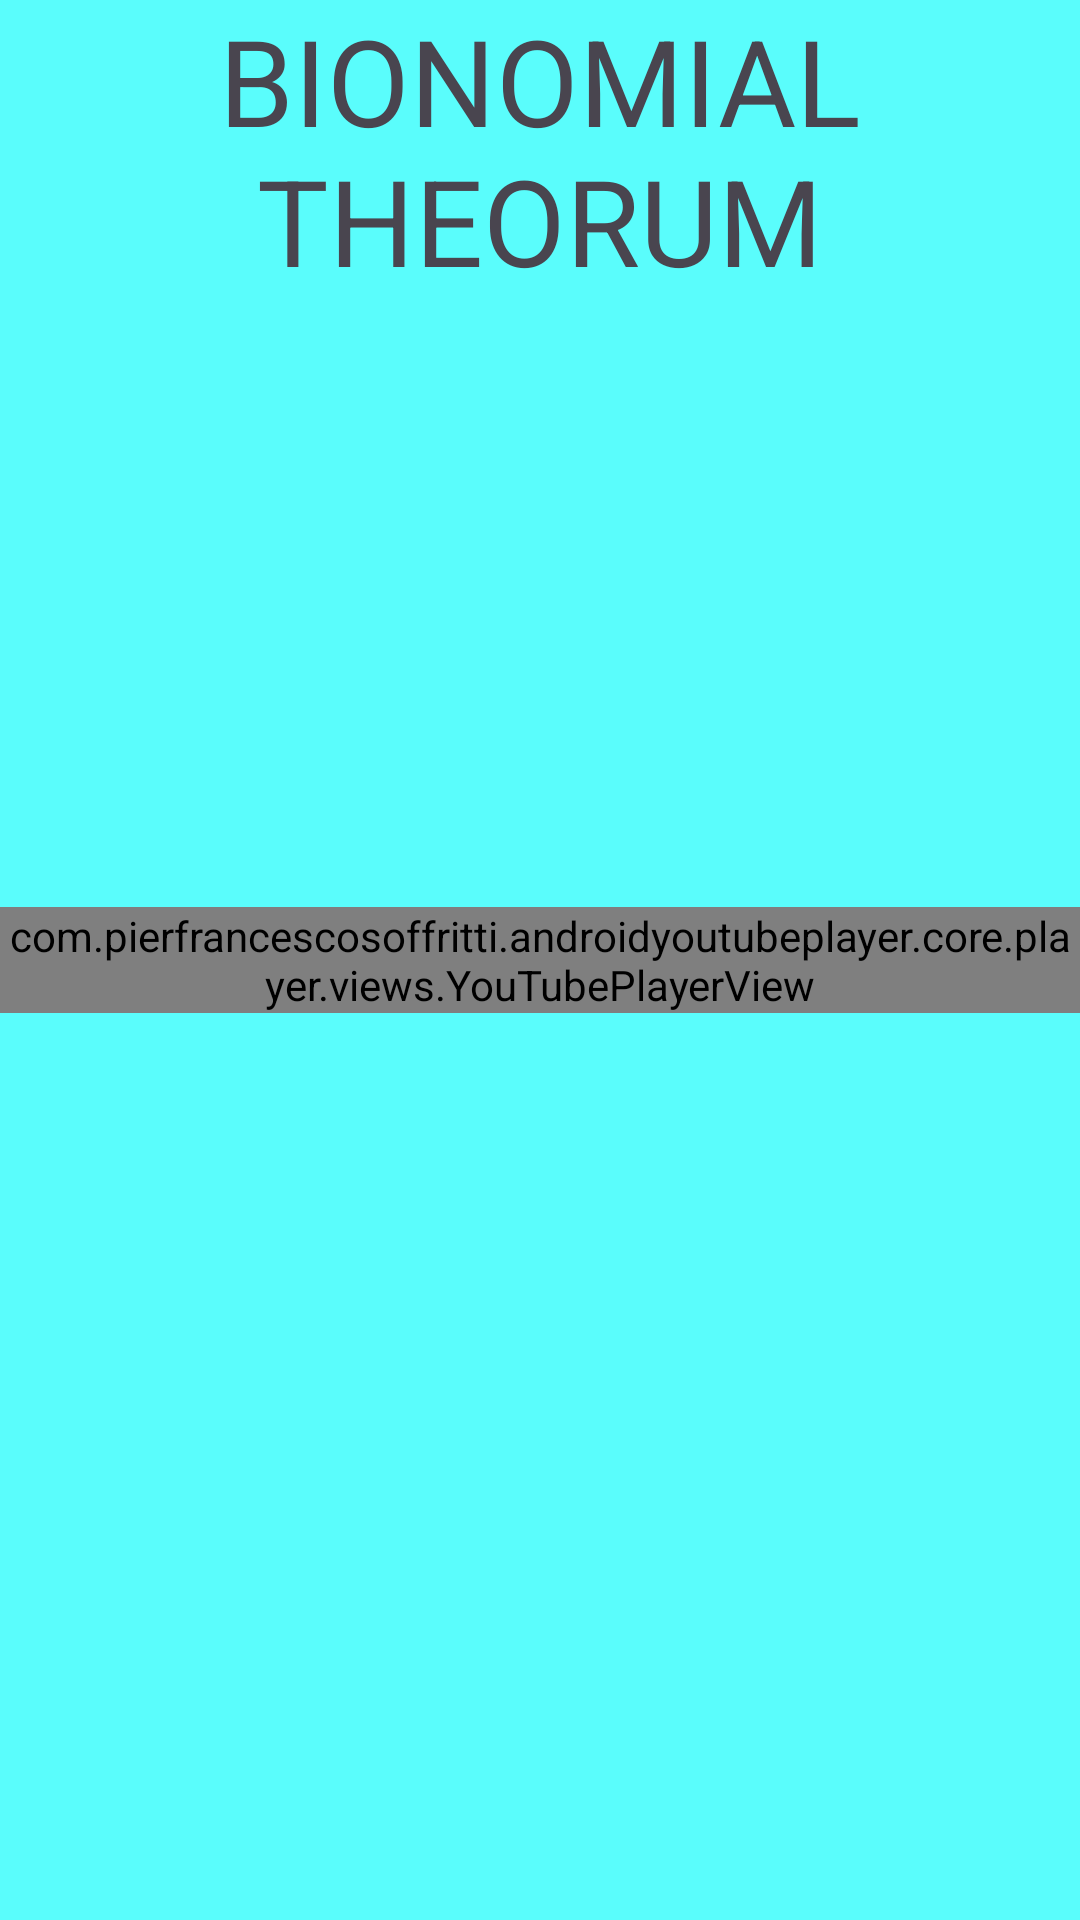

Here is an Android app screen rendered from its layout file. Give the layout XML and the strings, colors and styles it references.
<!-- AndroidManifest.xml: application theme Theme.EduBook -->
<!-- res/layout/fragment_bionomial_theorum_chapter.xml -->
<?xml version="1.0" encoding="utf-8"?>
<RelativeLayout xmlns:android="http://schemas.android.com/apk/res/android"
    xmlns:tools="http://schemas.android.com/tools"
    android:layout_width="match_parent"
    android:layout_height="match_parent"
    xmlns:app="http://schemas.android.com/apk/res-auto"
    tools:context=".LinearEquationsChapterFragment"
    android:background="#5AFDFC">


    
    <TextView
        android:layout_width="wrap_content"
        android:layout_height="wrap_content"
        android:text="BIONOMIAL THEORUM"
        android:textSize="@dimen/textSizeHeading"
        android:gravity="center"/>

    <com.pierfrancescosoffritti.androidyoutubeplayer.core.player.views.YouTubePlayerView
        android:id="@+id/youtube_player_view"
        android:layout_width="match_parent"
        android:layout_height="wrap_content"
        android:layout_centerInParent="true"
        app:videoId="MDaHBKx1IyE"
        app:autoPlay="false" />

</RelativeLayout>
<!-- resources referenced by this layout -->
<resources>
  <dimen name="textSizeHeading">40dp</dimen>
  <style name="Theme.EduBook" parent="Theme.MaterialComponents.DayNight.DarkActionBar">
          
          <item name="colorPrimary">@color/purple_500</item>
          <item name="colorPrimaryVariant">@color/purple_700</item>
          <item name="colorOnPrimary">@color/white</item>
          
          <item name="colorSecondary">@color/teal_200</item>
          <item name="colorSecondaryVariant">@color/teal_700</item>
          <item name="colorOnSecondary">@color/black</item>
          
          <item name="android:statusBarColor">?attr/colorPrimaryVariant</item>
          
      </style>
  <!-- not gathered from this repository: default colours our renderer supplied (Android Studio template values) -->
  <color name="purple_500">#FF6200EE</color>
  <color name="purple_700">#FF3700B3</color>
  <color name="teal_200">#FF03DAC5</color>
  <color name="teal_700">#FF018786</color>
  <color name="black">#FF000000</color>
  <color name="white">#FFFFFFFF</color>
</resources>
